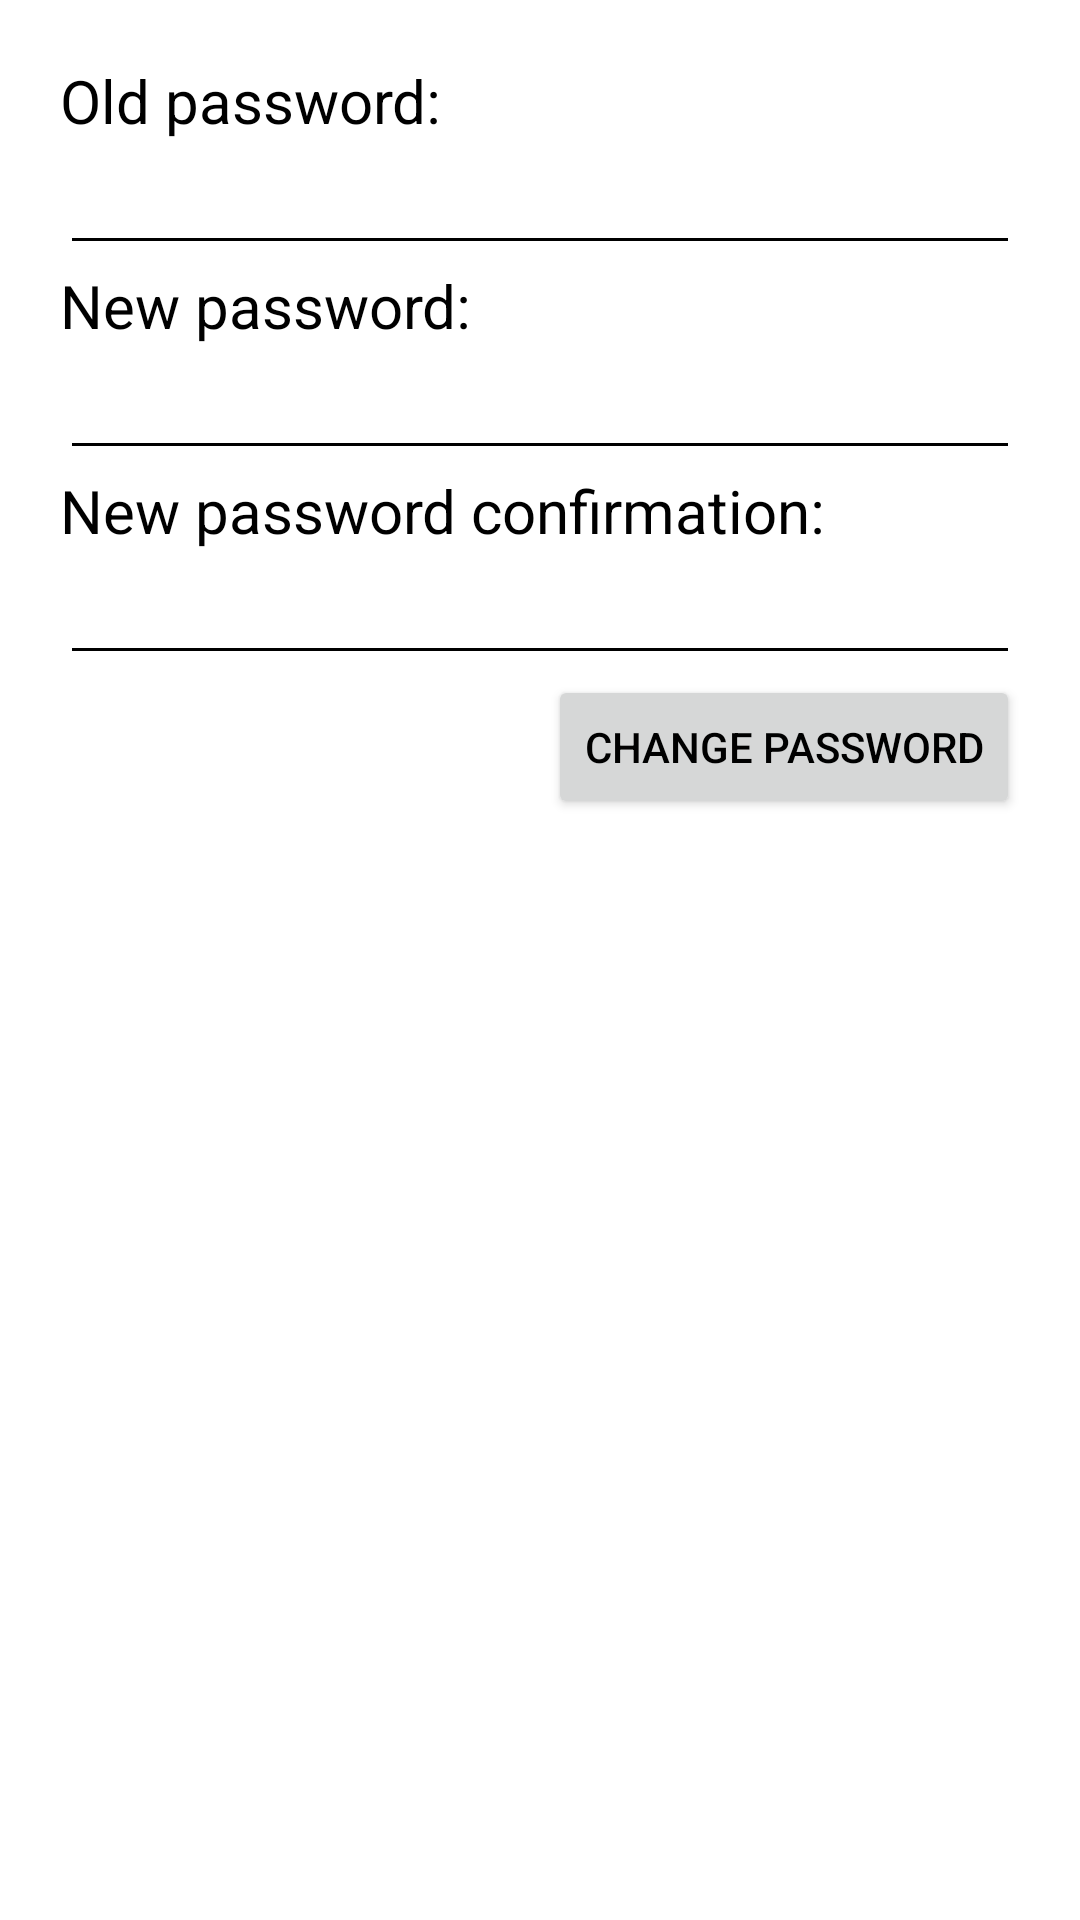

Reconstruct the res/layout file that produces this screen, plus the resources it refers to.
<!-- AndroidManifest.xml: application theme Theme.BeerRating -->
<!-- res/layout/fragment_change_pass.xml -->
<?xml version="1.0" encoding="utf-8"?>
<LinearLayout xmlns:android="http://schemas.android.com/apk/res/android"
    android:layout_width="match_parent"
    android:layout_height="match_parent"
    android:orientation="vertical"
    android:padding="20dp">

    <TextView
        android:layout_width="wrap_content"
        android:layout_height="wrap_content"
        android:text="@string/oldPass"
        android:textSize="20sp" />

    <EditText
        android:id="@+id/etOldPass"
        android:layout_width="match_parent"
        android:layout_height="wrap_content"
        style="@style/editTextStyle"/>

    <TextView
        android:layout_width="wrap_content"
        android:layout_height="wrap_content"
        android:text="@string/newpassword"
        android:textSize="20sp" />

    <EditText
        android:id="@+id/etNewPass"
        android:layout_width="match_parent"
        android:layout_height="wrap_content"
        android:inputType="textPassword"
        style="@style/editTextStyle"/>

    <TextView
        android:layout_width="wrap_content"
        android:layout_height="wrap_content"
        android:text="@string/newPassCon"
        android:textSize="20sp" />

    <EditText
        android:id="@+id/etNewPassCon"
        android:layout_width="match_parent"
        android:layout_height="wrap_content"
        android:inputType="textPassword"
        style="@style/editTextStyle"/>

    <Button
        android:id="@+id/btn_update"
        android:layout_width="wrap_content"
        android:layout_height="wrap_content"
        android:text="@string/changepass"
        android:layout_gravity="right" />

</LinearLayout>
<!-- resources referenced by this layout -->
<resources>
  <string name="changepass">Change password</string>
  <string name="newPassCon">New password confirmation:</string>
  <string name="newpassword">New password:</string>
  <string name="oldPass">Old password:</string>
  <style name="editTextStyle" parent="android:style/Widget.EditText">
          <item name="android:backgroundTint">@color/black</item>
          <item name="android:textCursorDrawable">@null</item>
          <item name="android:textColor">@color/black</item>
      </style>
  <style name="Theme.BeerRating" parent="Theme.MaterialComponents.DayNight.DarkActionBar">
          <item name="windowActionBar">false</item>
          <item name="windowNoTitle">true</item>
          
          <item name="colorPrimary">@color/black</item>
          <item name="colorPrimaryVariant">@color/purple_700</item>
          <item name="colorOnPrimary">@color/white</item>
          
          <item name="colorSecondary">@color/black</item>
          <item name="colorSecondaryVariant">@color/teal_700</item>
          <item name="colorOnSecondary">@color/black</item>
          
          <item name="android:statusBarColor" tools:targetApi="l">@color/black</item>
          
          <item name="android:textColor">@color/black</item>
      </style>
  <color name="black">#FF000000</color>
  <color name="purple_700">#FF3700B3</color>
  <color name="white">#FFFFFFFF</color>
  <color name="teal_700">#FF018786</color>
</resources>
